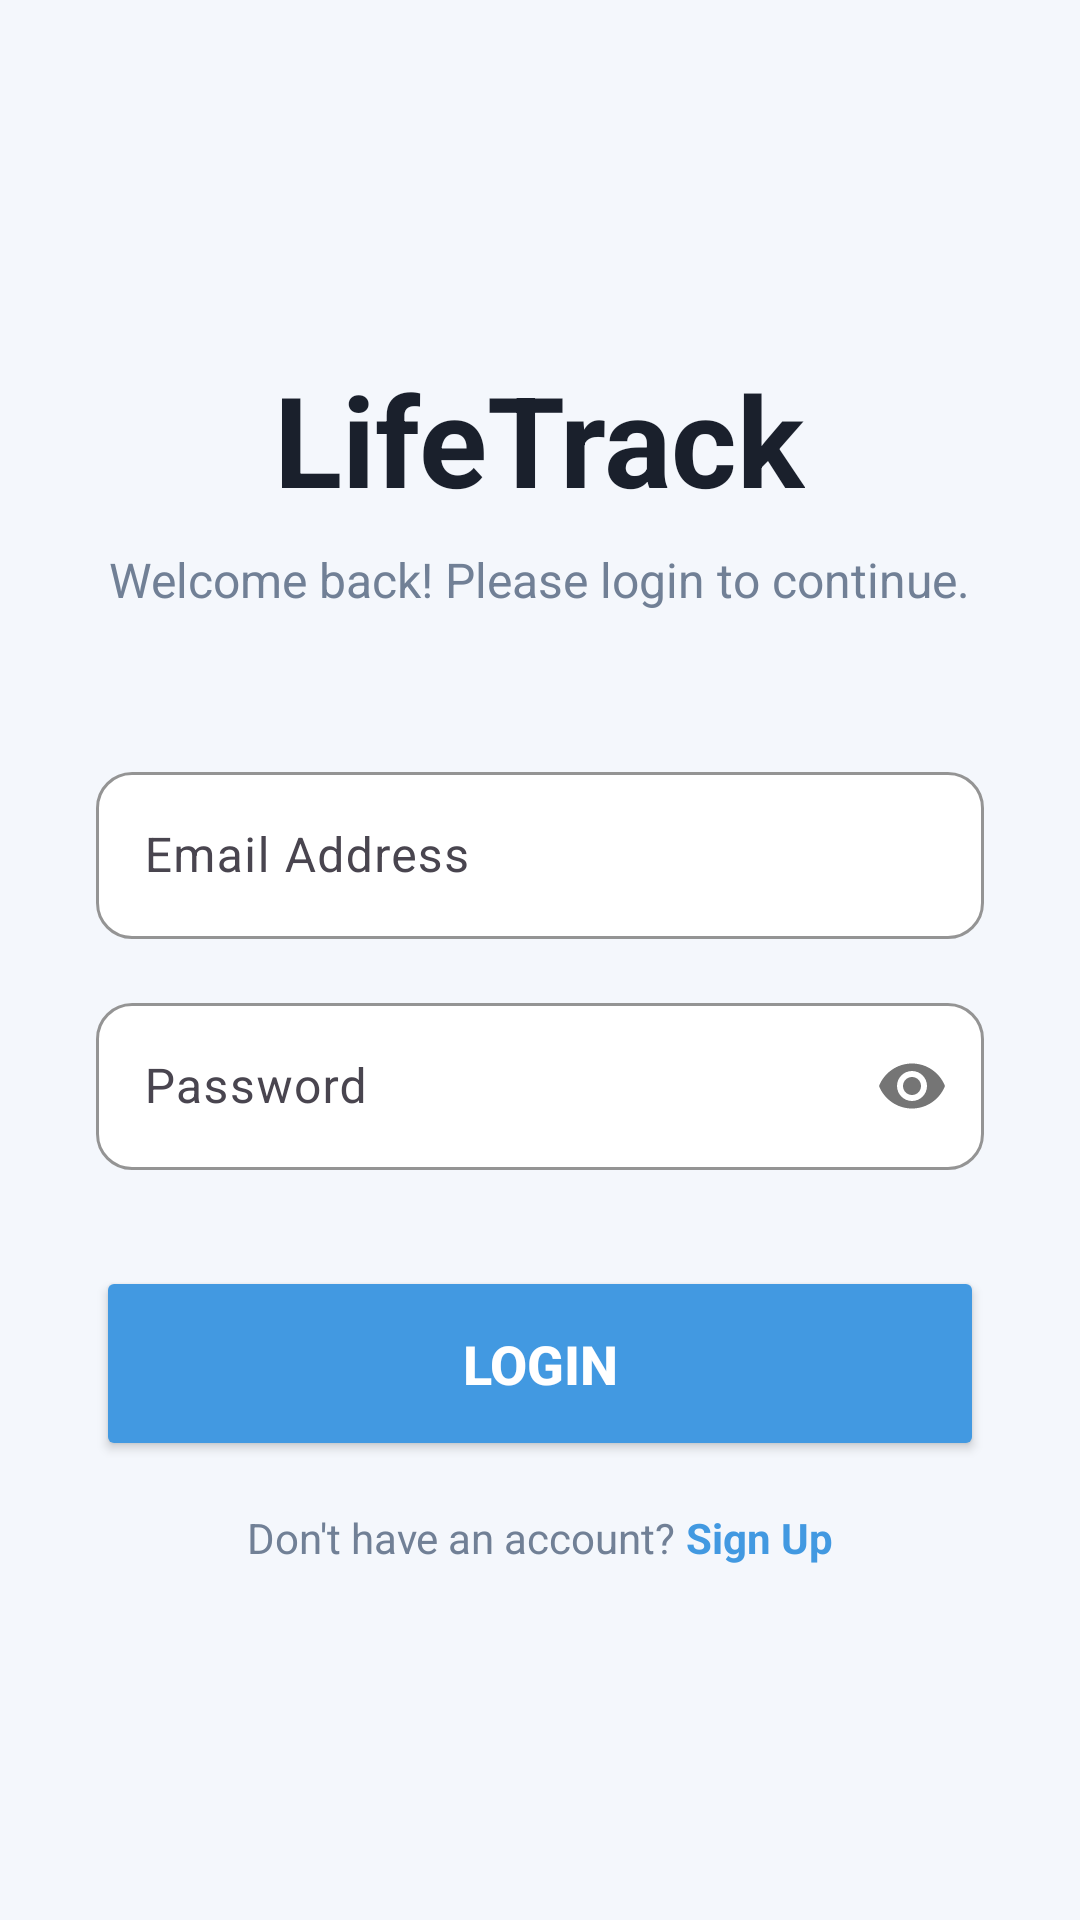

Android layout source for this screen:
<!-- AndroidManifest.xml: application theme Theme.LifeTrack -->
<!-- res/layout/activity_login.xml -->
<?xml version="1.0" encoding="utf-8"?>
<LinearLayout xmlns:android="http://schemas.android.com/apk/res/android"
    xmlns:app="http://schemas.android.com/apk/res-auto"
    android:layout_width="match_parent"
    android:layout_height="match_parent"
    android:background="#F4F7FC"
    android:orientation="vertical"
    android:gravity="center"
    android:padding="32dp">

    <TextView
        android:layout_width="wrap_content"
        android:layout_height="wrap_content"
        android:text="LifeTrack"
        android:textSize="42sp"
        android:textStyle="bold"
        android:textColor="#1A202C"
        android:layout_marginBottom="8dp" />

    <TextView
        android:layout_width="wrap_content"
        android:layout_height="wrap_content"
        android:text="Welcome back! Please login to continue."
        android:textSize="16sp"
        android:textColor="#718096"
        android:layout_marginBottom="48dp" />

    <com.google.android.material.textfield.TextInputLayout
        android:layout_width="match_parent"
        android:layout_height="wrap_content"
        android:layout_marginBottom="16dp"
        app:boxCornerRadiusTopStart="12dp"
        app:boxCornerRadiusTopEnd="12dp"
        app:boxCornerRadiusBottomStart="12dp"
        app:boxCornerRadiusBottomEnd="12dp"
        app:boxBackgroundColor="#FFFFFF"
        app:boxStrokeColor="#4299E1">

        <com.google.android.material.textfield.TextInputEditText
            android:id="@+id/etEmail"
            android:layout_width="match_parent"
            android:layout_height="wrap_content"
            android:hint="Email Address"
            android:inputType="textEmailAddress"
            android:textColor="#2D3748" />
    </com.google.android.material.textfield.TextInputLayout>

    <com.google.android.material.textfield.TextInputLayout
        android:layout_width="match_parent"
        android:layout_height="wrap_content"
        android:layout_marginBottom="32dp"
        app:passwordToggleEnabled="true"
        app:boxCornerRadiusTopStart="12dp"
        app:boxCornerRadiusTopEnd="12dp"
        app:boxCornerRadiusBottomStart="12dp"
        app:boxCornerRadiusBottomEnd="12dp"
        app:boxBackgroundColor="#FFFFFF"
        app:boxStrokeColor="#4299E1">

        <com.google.android.material.textfield.TextInputEditText
            android:id="@+id/etPassword"
            android:layout_width="match_parent"
            android:layout_height="wrap_content"
            android:hint="Password"
            android:inputType="textPassword"
            android:textColor="#2D3748" />
    </com.google.android.material.textfield.TextInputLayout>

    <Button
        android:id="@+id/btnLogin"
        android:layout_width="match_parent"
        android:layout_height="65dp"
        android:text="Login"
        android:textColor="#FFFFFF"
        android:textSize="18sp"
        android:textStyle="bold"
        app:backgroundTint="#4299E1"
        app:cornerRadius="32dp"
        android:elevation="4dp"
        android:layout_marginBottom="16dp" />

    <LinearLayout
        android:layout_width="wrap_content"
        android:layout_height="wrap_content"
        android:orientation="horizontal">

        <TextView
            android:layout_width="wrap_content"
            android:layout_height="wrap_content"
            android:text="Don't have an account? "
            android:textColor="#718096" />

        <TextView
            android:id="@+id/tvSignUp"
            android:layout_width="wrap_content"
            android:layout_height="wrap_content"
            android:text="Sign Up"
            android:textColor="#4299E1"
            android:textStyle="bold" />
    </LinearLayout>

</LinearLayout>
<!-- resources referenced by this layout -->
<resources>
  <style name="Theme.LifeTrack" parent="Base.Theme.LifeTrack" />
  <style name="Base.Theme.LifeTrack" parent="Theme.Material3.DayNight.NoActionBar">
  
          <item name="android:statusBarColor">#F4F7FC</item>
  
          <item name="android:windowLightStatusBar">true</item>
  
          <item name="android:windowBackground">#F4F7FC</item>
      </style>
</resources>
